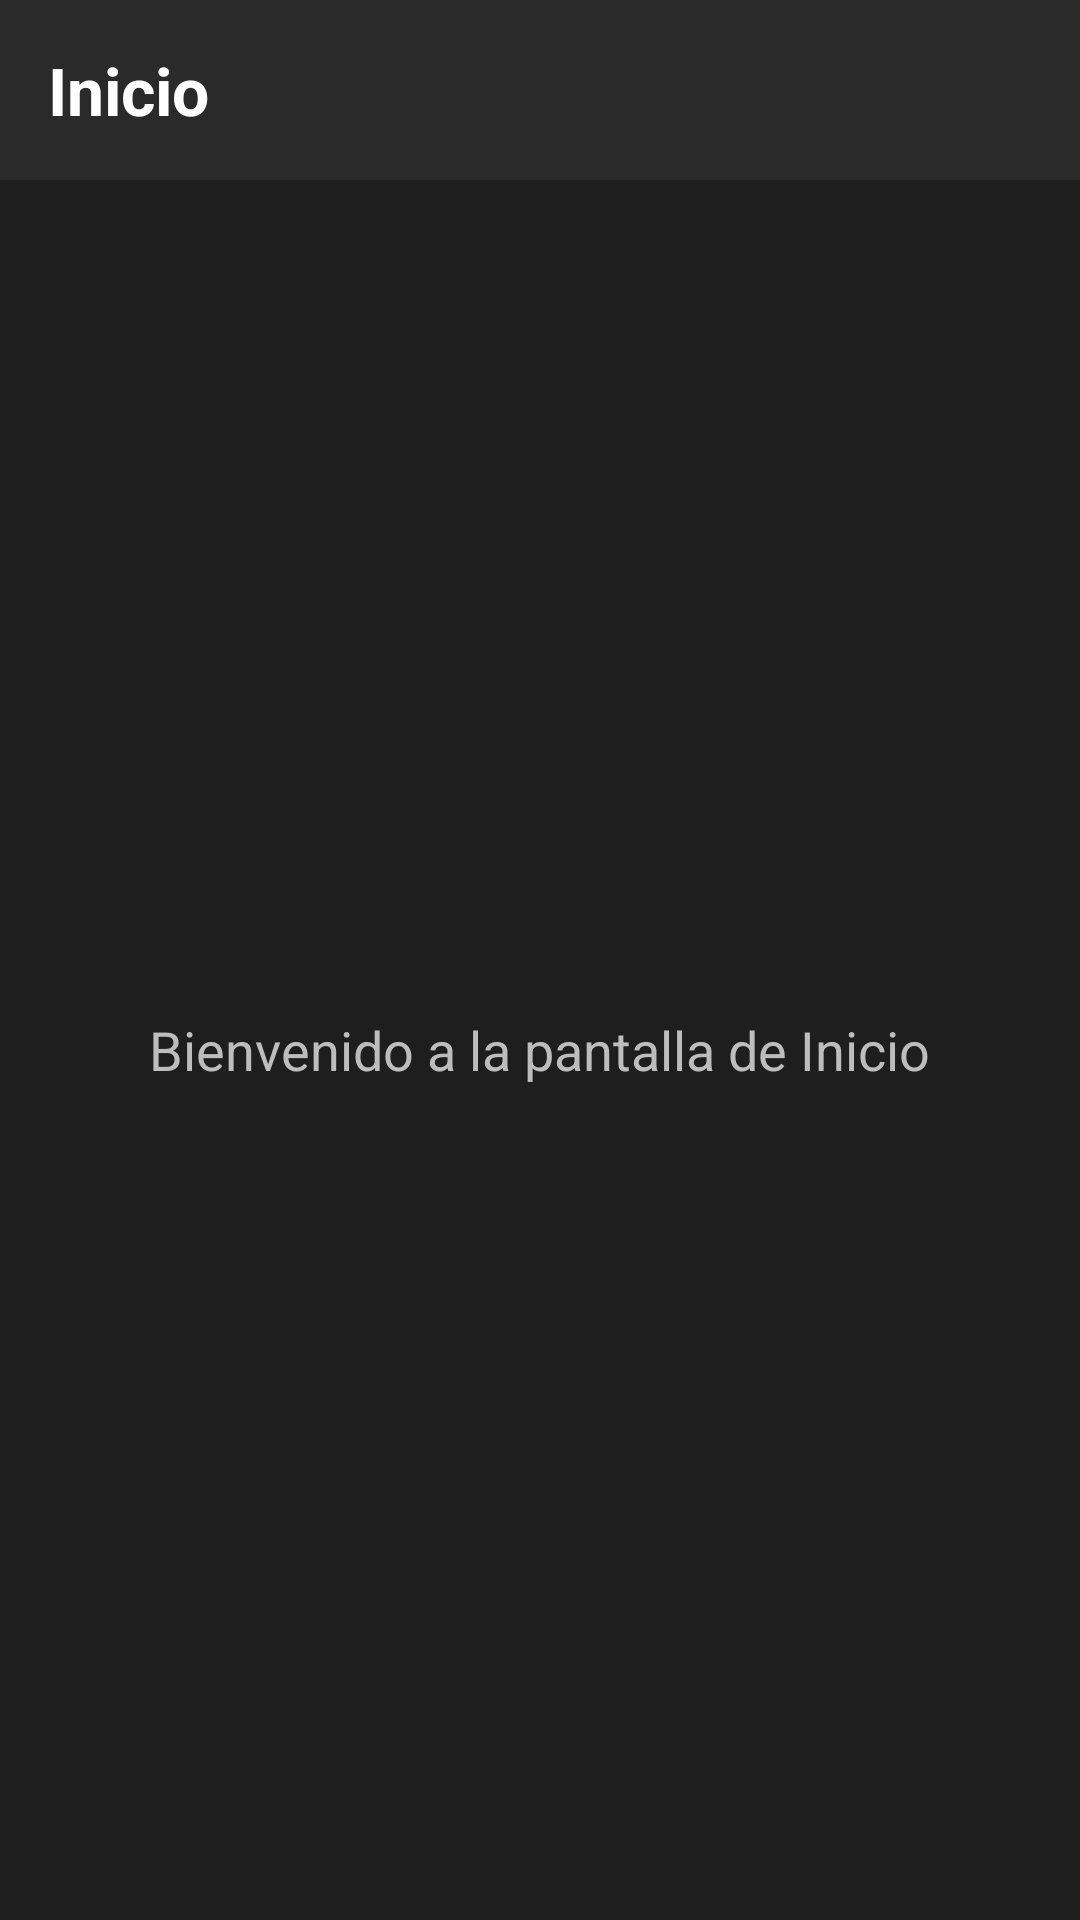

The Android layout XML behind this screen, and the referenced resources:
<!-- AndroidManifest.xml: activity theme Theme.EddyParcial2.NoActionBar -->
<!-- res/layout/activity_home.xml -->
<?xml version="1.0" encoding="utf-8"?>
<androidx.drawerlayout.widget.DrawerLayout
    xmlns:android="http://schemas.android.com/apk/res/android"
    xmlns:app="http://schemas.android.com/apk/res-auto"
    xmlns:tools="http://schemas.android.com/tools"
    android:id="@+id/drawer_layout"
    android:layout_width="match_parent"
    android:layout_height="match_parent"
    android:fitsSystemWindows="true"
    android:background="#1E1E1E"
    tools:openDrawer="start">

    <androidx.constraintlayout.widget.ConstraintLayout
        android:layout_width="match_parent"
        android:layout_height="match_parent"
        android:background="#1E1E1E">

        <androidx.appcompat.widget.Toolbar
            android:id="@+id/toolbar"
            android:layout_width="0dp"
            android:layout_height="60dp"
            android:background="#2A2A2A"
            android:theme="@style/ThemeOverlay.AppCompat.Dark.ActionBar"
            app:layout_constraintTop_toTopOf="parent"
            app:layout_constraintStart_toStartOf="parent"
            app:layout_constraintEnd_toEndOf="parent">

            <TextView
                android:id="@+id/toolbarTitle"
                android:layout_width="wrap_content"
                android:layout_height="wrap_content"
                android:text="Inicio"
                android:textColor="#FFFFFF"
                android:textSize="22sp"
                android:textStyle="bold" />
        </androidx.appcompat.widget.Toolbar>

        <FrameLayout
            android:id="@+id/nav_host_fragment"
            android:layout_width="0dp"
            android:layout_height="0dp"
            app:layout_constraintTop_toBottomOf="@id/toolbar"
            app:layout_constraintBottom_toBottomOf="parent"
            app:layout_constraintStart_toStartOf="parent"
            app:layout_constraintEnd_toEndOf="parent">

            <TextView
                android:id="@+id/tvWelcome"
                android:layout_width="wrap_content"
                android:layout_height="wrap_content"
                android:layout_gravity="center"
                android:text="Bienvenido a la pantalla de Inicio"
                android:textColor="#BDBDBD"
                android:textSize="18sp" />
        </FrameLayout>

    </androidx.constraintlayout.widget.ConstraintLayout>

    <com.google.android.material.navigation.NavigationView
        android:id="@+id/nav_view"
        android:layout_width="wrap_content"
        android:layout_height="match_parent"
        android:layout_gravity="start"
        android:fitsSystemWindows="true"
        android:background="#1E1E1E"
        app:headerLayout="@layout/nav_header_main"
        app:menu="@menu/nav_menu" />

</androidx.drawerlayout.widget.DrawerLayout>
<!-- res/layout/nav_header_main.xml (included above) -->
<?xml version="1.0" encoding="utf-8"?>
<androidx.constraintlayout.widget.ConstraintLayout xmlns:android="http://schemas.android.com/apk/res/android"
    xmlns:app="http://schemas.android.com/apk/res-auto"
    android:layout_width="match_parent"
    android:layout_height="190dp"
    android:background="@color/design_default_color_primary"
    android:padding="20dp"
    android:theme="@style/ThemeOverlay.AppCompat.Dark">

    <com.google.android.material.imageview.ShapeableImageView
        android:id="@+id/ivUserAvatar"
        android:layout_width="80dp"
        android:layout_height="80dp"
        android:layout_marginTop="32dp"
        android:contentDescription="Avatar de usuario"
        android:padding="2dp"
        android:scaleType="centerCrop"
        android:src="@drawable/ic_launcher_foreground"
        app:layout_constraintStart_toStartOf="parent"
        app:layout_constraintTop_toTopOf="parent"
        app:shapeAppearanceOverlay="@style/ShapeAppearanceOverlay.App.CornerSize8dp"
        app:strokeColor="@color/white"
        app:strokeWidth="2dp" />

    <TextView
        android:id="@+id/tvHeaderUsername"
        android:layout_width="0dp"
        android:layout_height="wrap_content"
        android:layout_marginTop="12dp"
        android:text="Nombre de Usuario"
        android:textAppearance="@style/TextAppearance.AppCompat.Body1"
        android:textSize="18sp"
        android:textStyle="bold"
        app:layout_constraintEnd_toEndOf="parent"
        app:layout_constraintStart_toStartOf="parent"
        app:layout_constraintTop_toBottomOf="@+id/ivUserAvatar" />

    <TextView
        android:id="@+id/tvHeaderEmail"
        android:layout_width="0dp"
        android:layout_height="wrap_content"
        android:alpha="0.85"
        android:text="correo@ejemplo.com"
        android:textSize="14sp"
        app:layout_constraintEnd_toEndOf="parent"
        app:layout_constraintStart_toStartOf="parent"
        app:layout_constraintTop_toBottomOf="@+id/tvHeaderUsername" />

</androidx.constraintlayout.widget.ConstraintLayout>
<!-- resources referenced by this layout -->
<resources>
  <!-- drawable ic_launcher_foreground (drawable) -->
  <?xml version="1.0" encoding="utf-8"?>
  <vector xmlns:android="http://schemas.android.com/apk/res/android"
      android:width="108dp"
      android:height="108dp"
      android:viewportWidth="108"
      android:viewportHeight="108"
      android:tint="#FFFFFF">
      <path
          android:fillColor="@android:color/white"
          android:pathData="M54,42a12,12 0,1 1,0 24a12,12 0,1 1,0 -24z" />
      <path
          android:fillColor="@android:color/white"
          android:pathData="M54,72c-12,0 -22,5.4 -22,12v3h44v-3c0,-6.6 -10,-12 -22,-12z" />
  </vector>
  <style name="ShapeAppearanceOverlay.App.CornerSize8dp" parent="">
          <item name="cornerSize">8dp</item>
      </style>
  <style name="Theme.EddyParcial2.NoActionBar">
          <item name="windowActionBar">false</item>
          <item name="windowNoTitle">true</item>
      </style>
  <!-- not gathered from this repository: default colours our renderer supplied (Android Studio template values) -->
  <color name="white">#FFFFFFFF</color>
</resources>
